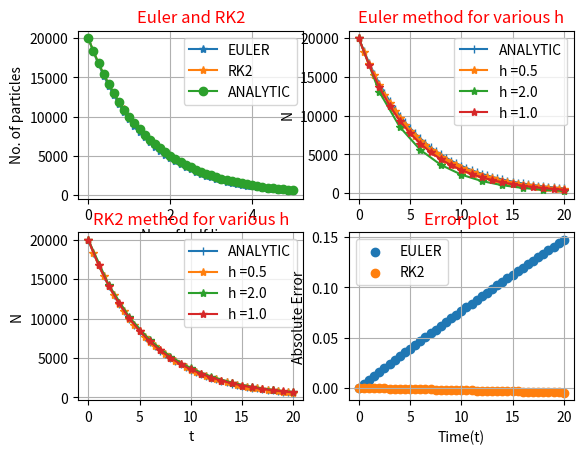
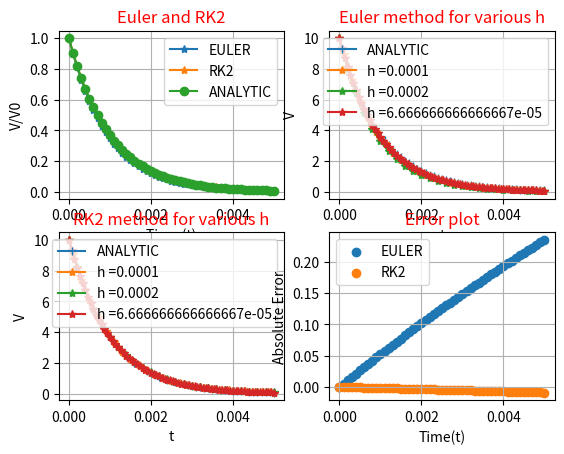
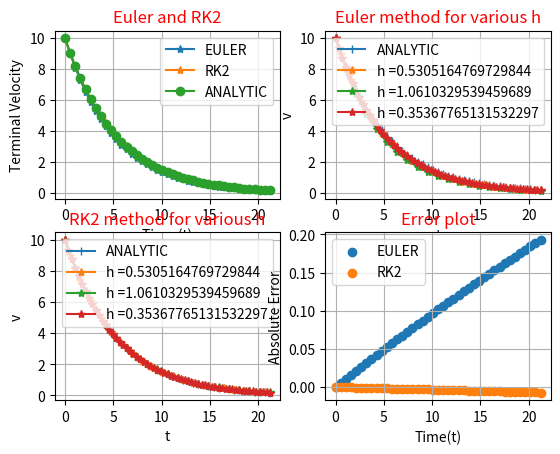

Python code for these plots, in order:
import numpy as np
import matplotlib.pyplot as plt
import pandas as pd

def euler_forward(f,t0,x0,b,h):
    n= int((b-t0)/h)
    t_arr=[t0]
    X_arr=[x0]
    for i in range(n):
        xn = x0 + h * f(t0,x0)
        x0 = xn
        t0 = t0+h
        X_arr.append(x0)
        t_arr.append(t0)
    return t_arr,X_arr

def RK2(f,t0,x0,b,h):
    n= int((b-t0)/h)
    t_arr=[t0];X_arr=[x0]
    for i in range(n):
        k1=h*f(t0,x0)
        k2=h*f(t0+h,x0+k1)
        k_RK2=(k1+k2)/2
        xn=x0+k_RK2
        x0 = xn
        t0 = t0+h
        X_arr.append(x0)
        t_arr.append(t0)
    return t_arr,X_arr
    
def graph(x1_1,y1_1,x1_2,y1_2,x1_3,y1_3,x1_lab,y1_lab,tit_1,x2_1,y2_1,x2_2,y2_2,x2_3,y2_3,x2_lab,y2_lab,tit_2,x3_1,y3_1,x3_2,y3_2,x3_3,y3_3,x3_lab,y3_lab,tit_3,x4,y4_1,y4_2,x4_lab,y4_lab,tit_4,x_an,y_an):
    fig, axs = plt.subplots(2, 2)
    axs[0, 0].plot(x1_1, y1_1,marker="*",label="EULER") 
    axs[0, 0].plot(x1_2, y1_2,marker="*",label="RK2")
    axs[0, 0].plot(x1_3, y1_3,marker="o",label="ANALYTIC")
    axs[0,0].set_xlabel(x1_lab)
    axs[0,0].set_ylabel(y1_lab)
    axs[0, 0].set_title(tit_1,c="red")
    axs[0, 1].plot(x_an, y_an,marker="|",label="ANALYTIC")
    axs[0, 1].plot(x2_1, y2_1,marker="*", label="h ={}".format(x2_1[1]-x2_1[0]))
    axs[0, 1].plot(x2_2, y2_2,marker="*", label="h ={}".format(x2_2[1]-x2_2[0]))
    axs[0, 1].plot(x2_3, y2_3,marker="*", label="h ={}".format(x2_3[1]-x2_3[0]))
    axs[0,1].set_xlabel(x2_lab)
    axs[0,1].set_ylabel(y2_lab)
    axs[0, 1].set_title(tit_2,c="red")
    axs[1,0].plot(x_an, y_an,marker="|",label="ANALYTIC")
    axs[1,0].plot(x3_1, y3_1,marker="*", label="h ={}".format(x3_1[1]-x3_1[0]))
    axs[1,0].plot(x3_2, y3_2,marker="*", label="h ={}".format(x3_2[1]-x3_2[0]))
    axs[1,0].plot(x3_3, y3_3,marker="*", label="h ={}".format(x3_3[1]-x3_3[0]))
    axs[1,0].set_xlabel(x3_lab)
    axs[1,0].set_ylabel(y3_lab)
    axs[1,0].set_title(tit_3,c="red")
    axs[1, 1].scatter(x4,y4_1 , label="EULER")
    axs[1, 1].scatter(x4,y4_2 , label="RK2")
    axs[1,1].set_xlabel(x4_lab)
    axs[1,1].set_ylabel(y4_lab)
    axs[1,1].set_title(tit_4,c="red")
    axs[0,0].grid()
    axs[1,0].grid()
    axs[0,1].grid()
    axs[1,1].grid()
    axs[0,0].legend()
    axs[1,0].legend()
    axs[0,1].legend()
    axs[1,1].legend()
    plt.show()

def Anal(x0,t0,b,h,tau):
    t_arr=[]
    X_arr=[]
    e=np.arange(t0,b+h,h)
    for t in e:
        D=x0*np.exp(-1*t/tau)
        X_arr.append(D)
        t_arr.append(t)
    return t_arr,X_arr

def q3a(t0,x0,t_h):
    b=5*t_h
    tou=t_h/0.693
    f= lambda x,N : -1*N/tou
    a=euler_forward(f,t0,x0,b,t_h/8)
    a1=euler_forward(f,t0,x0,b,t_h/2)
    a2=euler_forward(f,t0,x0,b,t_h/4)
    b1=RK2(f,t0,x0,b,t_h/8)
    b2=RK2(f,t0,x0,b,t_h/2)
    b3=RK2(f,t0,x0,b,t_h/4)
    c=Anal(x0,t0,b,t_h/8,tou)
    eu=[]
    rk=[]
    for i in range(len(a[1])):  
        eu.append((c[1][i]-a[1][i])/c[1][i])
        rk.append((c[1][i]-b1[1][i])/c[1][i])
    data = {"t":a[0],"N (Euler)":a[1],"N (RK2)":b1[1],"N (Analytic)":c[1],"Ab. Error in Euler":eu,"Ab. Error in RK2":rk}
    print(pd.DataFrame(data))
    graph(np.array(a[0])/t_h,a[1],np.array(b1[0])/t_h,b1[1],np.array(c[0])/t_h,c[1],"No. of half lives","No. of particles","Euler and RK2",a[0],a[1],a1[0],a1[1],a2[0],a2[1],"t","N","Euler method for various h",b1[0],b1[1],b2[0],b2[1],b3[0],b3[1],"t","N","RK2 method for various h",a[0],eu,rk,"Time(t)","Absolute Error","Error plot",c[0],c[1])

def q3b(t0,x0,R,C):
    b=5*R*C
    tou=R*C
    f= lambda x,V : -1*V/tou
    a=euler_forward(f,t0,x0,b,tou/10)
    a1=euler_forward(f,t0,x0,b,tou/5)
    a2=euler_forward(f,t0,x0,b,tou/15)
    b1=RK2(f,t0,x0,b,tou/10)
    b2=RK2(f,t0,x0,b,tou/5)
    b3=RK2(f,t0,x0,b,tou/15)
    c=Anal(x0,t0,b,tou/10,tou)
    eu=[]
    rk=[]
    for i in range(len(a[1])):  
        eu.append((c[1][i]-a[1][i])/c[1][i])
        rk.append((c[1][i]-b1[1][i])/c[1][i])
    data = {"t":a[0],"V (Euler)":a[1],"V (RK2)":b1[1],"N (Analytic)":c[1],"Ab. Error in Euler":eu,"Ab. Error in RK2":rk}
    print(pd.DataFrame(data))
    graph(a[0],np.array(a[1])/a[1][0],b1[0],np.array(b1[1])/b1[1][0],c[0],np.array(c[1])/c[1][0],"Time (t)","V/V0","Euler and RK2",a[0],a[1],a1[0],a1[1],a2[0],a2[1],"t","V","Euler method for various h",b1[0],b1[1],b2[0],b2[1],b3[0],b3[1],"t","V","RK2 method for various h",a[0],eu,rk,"Time(t)","Absolute Error","Error plot",c[0],c[1])
    
def q3c(t0,x0,eta,rad,m):
    tou=m/(np.pi*6*rad*eta)
    b=4*tou
    f= lambda x,v : -1*v/tou
    a=euler_forward(f,t0,x0,b,tou/10)
    a1=euler_forward(f,t0,x0,b,tou/5)
    a2=euler_forward(f,t0,x0,b,tou/15)
    b1=RK2(f,t0,x0,b,tou/10)
    b2=RK2(f,t0,x0,b,tou/5)
    b3=RK2(f,t0,x0,b,tou/15)
    c=Anal(x0,t0,b,tou/10,tou)
    eu=[]
    rk=[]
    for i in range(len(a[1])):  
        eu.append((c[1][i]-a[1][i])/c[1][i])
        rk.append((c[1][i]-b1[1][i])/c[1][i])
    data1 = {"t":a[0],"v (Euler)":a[1],"v (RK2)":b1[1],"v (Analytic)":c[1],"Ab. Error in Euler":eu,"Ab. Error in RK2":rk}
    print(pd.DataFrame(data1))
    graph(a[0],a[1],b1[0],b1[1],c[0],np.array(c[1]),"Time (t)","Terminal Velocity","Euler and RK2",a[0],a[1],a1[0],a1[1],a2[0],a2[1],"t","v","Euler method for various h",b1[0],b1[1],b2[0],b2[1],b3[0],b3[1],"t","v","RK2 method for various h",a[0],eu,rk,"Time(t)","Absolute Error","Error plot",c[0],c[1])
    
t0=0;x0=2e4;t_h=4     
print("----------------------------Q. 3a For h= ",t_h/8,"-----------------------------")
q3a(t0,x0,t_h)

t0=0;x0=10;R=1e3;C=1e-6
print("----------------------------Q. 3b For h= ",R*C/10,"-----------------------------")
q3b(t0,x0,R,C)


t0=0;x0=10;eta=10;rad=0.2;m=200
print("----------------------------Q. 3c For h= ",m/(np.pi*6*rad*eta)/10,"-----------------------------")
q3c(t0,x0,eta,rad,m)
